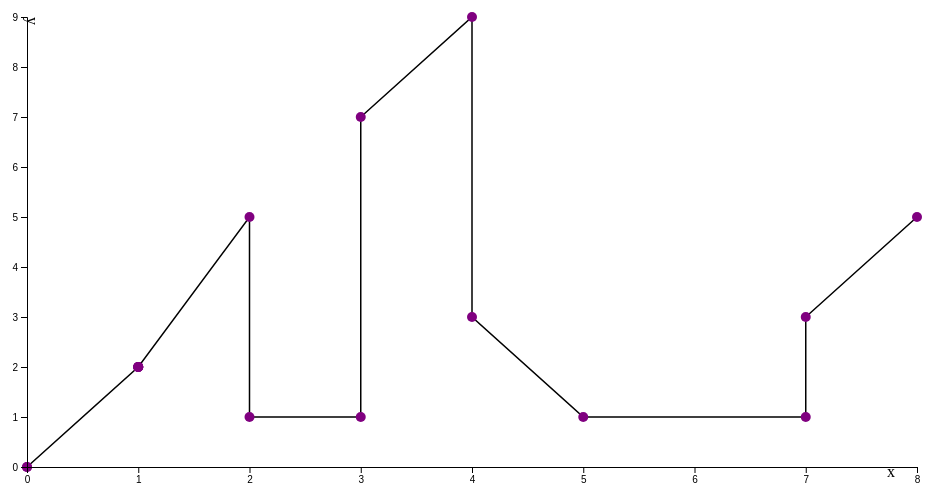
D3 v4 page, settled after 360 driven frames (6 s of simulated time); the page loaded 1 data file(s).


        // Put your part one code here ***********************
        // Leave this to test your data uploading. All data uploading should be above this line



        // Leave this to test your data uploading. All data uploading should be above this line
        function checkDataset(dataset) {
            if (dataset.length == 11)
                $("#partOne").append("<p>data loaded correctly</p>");
            else
                $("#partOne").append("<p>data loaded incorrectly. Try using the debugger to help you find the bug!</p>");
        }

        // Put your part two code here ***********************
              d3.csv("data/Gongyuan/anscombe1.csv", function(error,data) {
           if (error) throw error;

                 // First, we will create some constants to define non-data-related parts of the visualization
                 var w = 700; // Width of our visualization
                 var h = 500; // Height of our visualization
                 var xOffset = 40; // Space for x-axis labels
                 var yOffset = 100; // Space for y-axis labels
                 var margin = 10; // Margin around visualization
                 var vals = ['x','y']; // List of data attributes
                 var xVal = vals[0]; // Value to plot on x-axis
                 var yVal = vals[1]; // Value to plot on y-axis
                 // set the dimensions and margins of the graph
                 var margin = {top:20, right: 20, bottom: 30, left: 50};
                 var width = 960- margin.left - margin.right;
                 var height = 500 - margin.top -margin.bottom;
                 // set the ranges
                 var x = d3.scaleLinear().range([0, width]);
                 var y = d3.scaleLinear().range([height,0]);
                 data.forEach(function(d) {
                      d[xVal] = +d[xVal];
                       d[yVal] = +d[yVal];

                         });
                      data.sort(function(a,b) {return a.x-b.x});
                     // Scale the range of the data
                   x.domain(d3.extent(data, function(d) {return d[xVal];}));
                  y.domain([0, d3.max(data, function(d) {return d[yVal];})]);
                 var valueline = d3.line()
                                   .x(function(d) {return x(d[xVal]);})
                                   .y(function(d) {return y(d[yVal]);});

                 var svg = d3.select("#linegraph").append("svg")
                           .attr("width", width + margin.left+margin.right)
                           .attr("height", height + margin.top + margin.bottom)
                           .append("g")
                           .attr("transform", "translate("+margin.left+","+margin.top+")");




                   //Add the line
                   svg.append("path")
                      .data([data])
                      .attr("fill", "none")
                      .attr("stroke", "black")
                  .attr("stroke-width", 1.5)
                      //.attr("d", line);
                      //.attr("class", "line")
                      .attr("d", valueline(data));
                       // Add the scatterplot points
                          svg.selectAll("circle")
                       .data(data)
                        .enter()
                       .append("circle")
                             .attr("r", 5)
                          .attr("cx", function(d){return x(d[xVal]);})
                     .attr("cy", function(d){ return y(d[yVal]);})
                      .attr("fill", "purple")
                      .on("mouseover", function(d,i){
                          d3.select(this)
                .attr("fill", "lightblue")
                .append('svg:title')
               .text(function(d) { return "Price: "+ d['x'] + " " + "Feature: " + d['y']; });
             })
            .on("mouseout", function(d,i){
                d3.select(this)
                .attr("fill", "blue")
                    })


                           // Add the X Axis
                           svg.append("g")
                              .attr("transform","translate(0," + height+")")
                              .call(d3.axisBottom(x));
                            // Add the Y Axis
                            svg.append("g")
                               //.attr("transform","translate(0," + height+")")
                               .call(d3.axisLeft(y));
                           //Add text labels
                           var xLabel = svg.append("text")
                                           .attr("class", "label")
                                           .text(xVal)
                                           .attr("x",width-30 )
                                           .attr("y", height +10,"rotate(90)");
                           var yLabel = svg.append("text")
                                           .attr("class", "label")
                                           .text(yVal)
                                           .attr("transform","rotate(90)")
                                           .attr("text-anchor", "start");
});


    

### data: data/Gongyuan/anscombe1.csv
x, y
3, 1
2, 5
1, 2
3, 7
8, 5
4, 9
4, 3
1, 2
5, 1
2, 1
7, 1
1, 2
1, 2
1, 2
7, 3